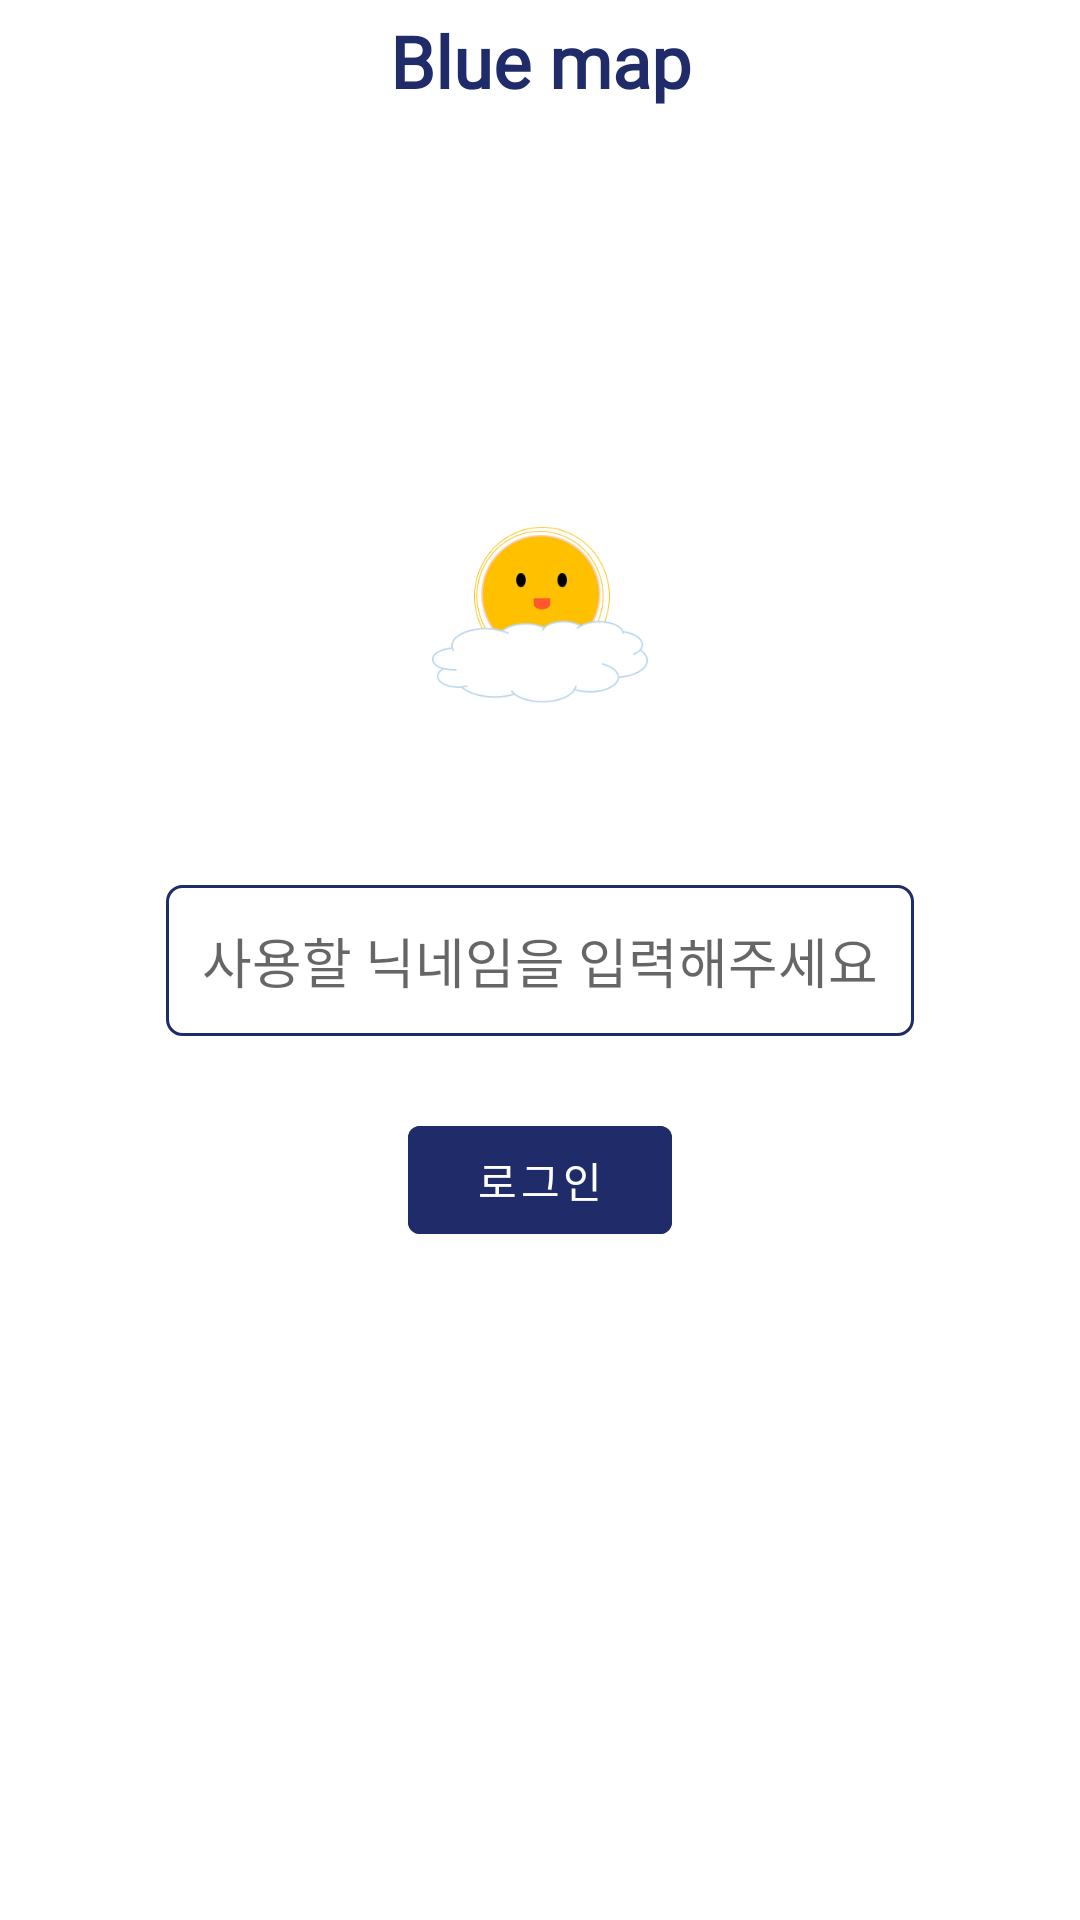

Reconstruct the res/layout file that produces this screen, plus the resources it refers to.
<!-- AndroidManifest.xml: application theme Theme.OvercomeBlue -->
<!-- res/layout/activity_registration.xml -->
<?xml version="1.0" encoding="utf-8"?>
<layout
    xmlns:android="http://schemas.android.com/apk/res/android"
    xmlns:app="http://schemas.android.com/apk/res-auto"
    xmlns:tools="http://schemas.android.com/tools">

    <data>
        <variable
            name="viewModel"
            type="com.bluemap.overcom_blue.ui.registration.RegistrationViewModel" />
    </data>

    <androidx.constraintlayout.widget.ConstraintLayout
        android:layout_width="match_parent"
        android:layout_height="match_parent"
        tools:context=".ui.registration.RegistrationActivity">

        <TextView
            android:text="@string/app_name"
            android:textColor="@color/deepBlue"
            android:textSize="24dp"
            android:textStyle="bold"
            android:fontFamily="@font/godo_m"
            android:layout_marginTop="4dp"
            app:layout_constraintTop_toTopOf="parent"
            app:layout_constraintRight_toRightOf="parent"
            app:layout_constraintLeft_toLeftOf="parent"
            android:layout_width="wrap_content"
            android:layout_height="wrap_content"/>

        <androidx.appcompat.widget.AppCompatImageView
            app:srcCompat="@drawable/logo"
            android:layout_width="100dp"
            android:layout_height="100dp"
            android:layout_marginBottom="40dp"
            app:layout_constraintRight_toRightOf="parent"
            app:layout_constraintLeft_toLeftOf="parent"
            app:layout_constraintBottom_toTopOf="@+id/name_text_view"/>

        <EditText
            android:id="@+id/name_text_view"
            android:hint="사용할 닉네임을 입력해주세요"
            android:padding="12dp"
            android:maxLines="1"
            android:maxLength="8"
            android:imeOptions="actionDone"
            android:inputType="text"
            android:layout_width="wrap_content"
            android:layout_height="wrap_content"
            android:fontFamily="@font/godo_m"
            app:setOnEditorActionListener="@{viewModel.onEditorActionListener}"
            app:layout_constraintTop_toTopOf="parent"
            app:layout_constraintBottom_toBottomOf="parent"
            app:layout_constraintLeft_toLeftOf="parent"
            app:layout_constraintRight_toRightOf="parent"
            android:background="@drawable/rounded_style_view"
            />

        <com.google.android.material.button.MaterialButton
            android:id="@+id/login_btn"
            android:text="로그인"
            android:onClick="@{()->viewModel.onLoginBtnClick(nameTextView.getText().toString())}"
            android:fontFamily="@font/godo_m"
            android:layout_marginTop="24dp"
            app:layout_constraintTop_toBottomOf="@+id/name_text_view"
            app:layout_constraintLeft_toLeftOf="parent"
            app:layout_constraintRight_toRightOf="parent"
            android:backgroundTint="@color/deepBlue"
            android:layout_width="wrap_content"
            android:layout_height="wrap_content"/>

    </androidx.constraintlayout.widget.ConstraintLayout>
</layout>
<!-- resources referenced by this layout -->
<resources>
  <color name="deepBlue">#202C6A</color>
  <!-- drawable logo: png bitmap (drawable, 14648 bytes) -->
  <!-- drawable rounded_style_view (drawable) -->
  <?xml version="1.0" encoding="utf-8"?>
  <shape xmlns:android="http://schemas.android.com/apk/res/android"
      android:shape="rectangle"
      android:padding="10dp">
      <stroke android:width="1dp" android:color="@color/deepBlue" />
      <solid android:color="#FFFFFF" />
      <corners
          android:bottomRightRadius="5dp"
          android:bottomLeftRadius="5dp"
          android:topLeftRadius="5dp"
          android:topRightRadius="5dp" />
  </shape>
  <string name="app_name">Blue map</string>
  <style name="Theme.OvercomeBlue" parent="Theme.MaterialComponents.DayNight.NoActionBar">
          
          <item name="colorPrimary">@color/deepBlue</item>
          <item name="colorPrimaryVariant">@color/deepBlue</item>
          <item name="colorOnPrimary">@color/white</item>
          
          <item name="colorSecondary">@color/teal_200</item>
          <item name="colorSecondaryVariant">@color/teal_700</item>
          <item name="colorOnSecondary">@color/black</item>
          
          <item name="android:statusBarColor" tools:targetApi="l">?attr/colorPrimaryVariant</item>
          
      </style>
  <color name="white">#FFFFFFFF</color>
  <color name="teal_200">#FF03DAC5</color>
  <color name="teal_700">#FF018786</color>
  <color name="black">#FF000000</color>
</resources>
